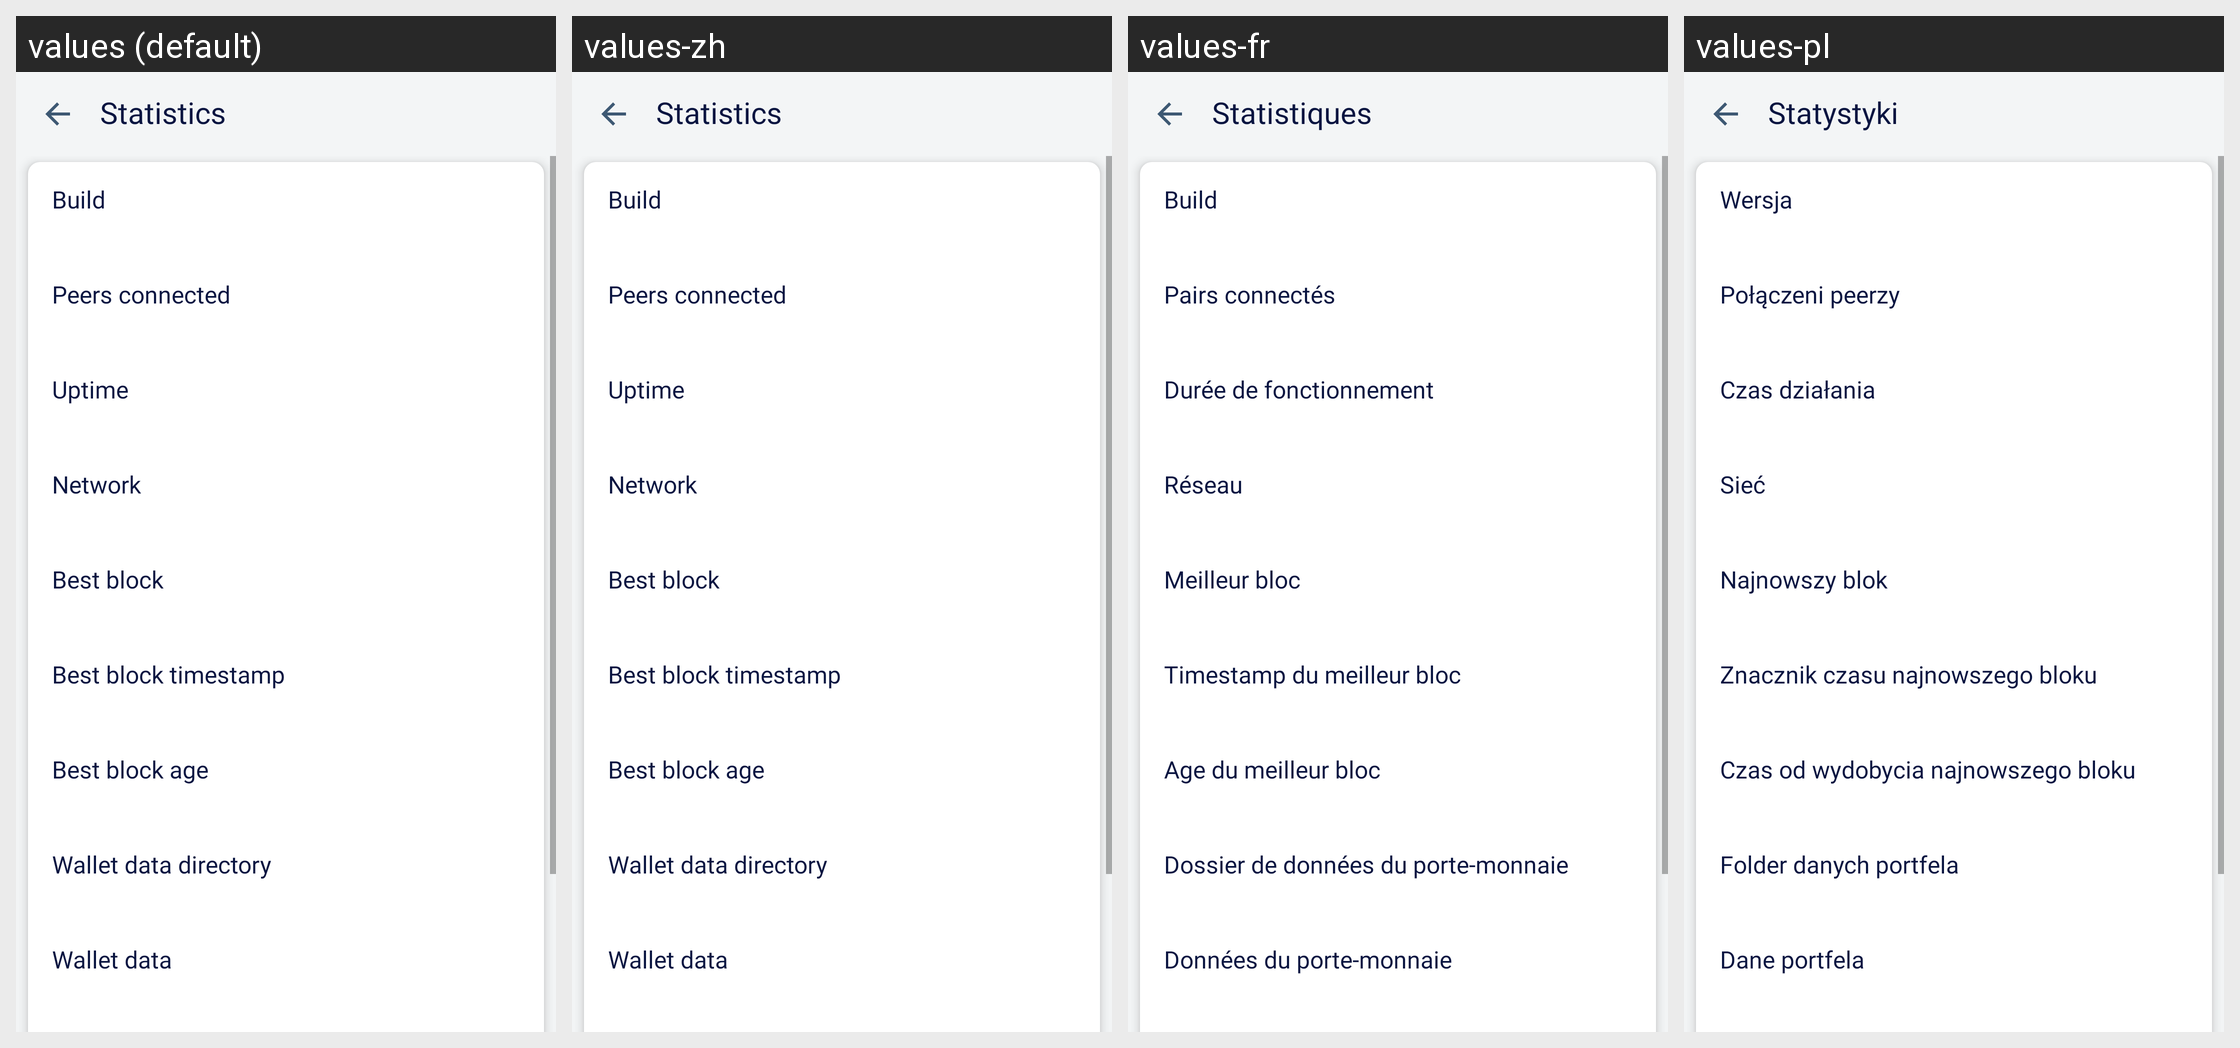

Translations of the strings shown on this Android screen, per locale in the grid:
Android screen res/layout/activity_statistics.xml rendered under 4 locales, left to right: values (default), values-zh, values-fr, values-pl. Device: Nexus 5 (rendered at 1080×1920; each locale shown at half size, 540×960, under a caption strip naming it); theme LightTheme.NoActionBar.
Other locales in the repository, not shown: values-es, values-pt, values-ru, values-vi.
Strings drawn on this screen, with the default value and each locale's value (text and hints the layout hard-codes, and strings that could not be matched under every locale, appear in the picture but are not listed):

statistics
  values: Statistics
  values-zh: Statistics  [not translated; the default value is used]
  values-fr: Statistiques
  values-pl: Statystyki

build
  values: Build
  values-zh: Build  [not translated; the default value is used]
  values-fr: Build
  values-pl: Wersja

peers_connected
  values: Peers connected
  values-zh: Peers connected  [not translated; the default value is used]
  values-fr: Pairs connectés
  values-pl: Połączeni peerzy

uptime
  values: Uptime
  values-zh: Uptime  [not translated; the default value is used]
  values-fr: Durée de fonctionnement
  values-pl: Czas działania

network
  values: Network
  values-zh: Network  [not translated; the default value is used]
  values-fr: Réseau
  values-pl: Sieć

best_block
  values: Best block
  values-zh: Best block  [not translated; the default value is used]
  values-fr: Meilleur bloc
  values-pl: Najnowszy blok

best_block_timestamp
  values: Best block timestamp
  values-zh: Best block timestamp  [not translated; the default value is used]
  values-fr: Timestamp du meilleur bloc
  values-pl: Znacznik czasu najnowszego bloku

best_block_age
  values: Best block age
  values-zh: Best block age  [not translated; the default value is used]
  values-fr: Age du meilleur bloc
  values-pl: Czas od wydobycia najnowszego bloku

wallet_data_directory
  values: Wallet data directory
  values-zh: Wallet data directory  [not translated; the default value is used]
  values-fr: Dossier de données du porte-monnaie
  values-pl: Folder danych portfela

wallet_data
  values: Wallet data
  values-zh: Wallet data  [not translated; the default value is used]
  values-fr: Données du porte-monnaie
  values-pl: Dane portfela
